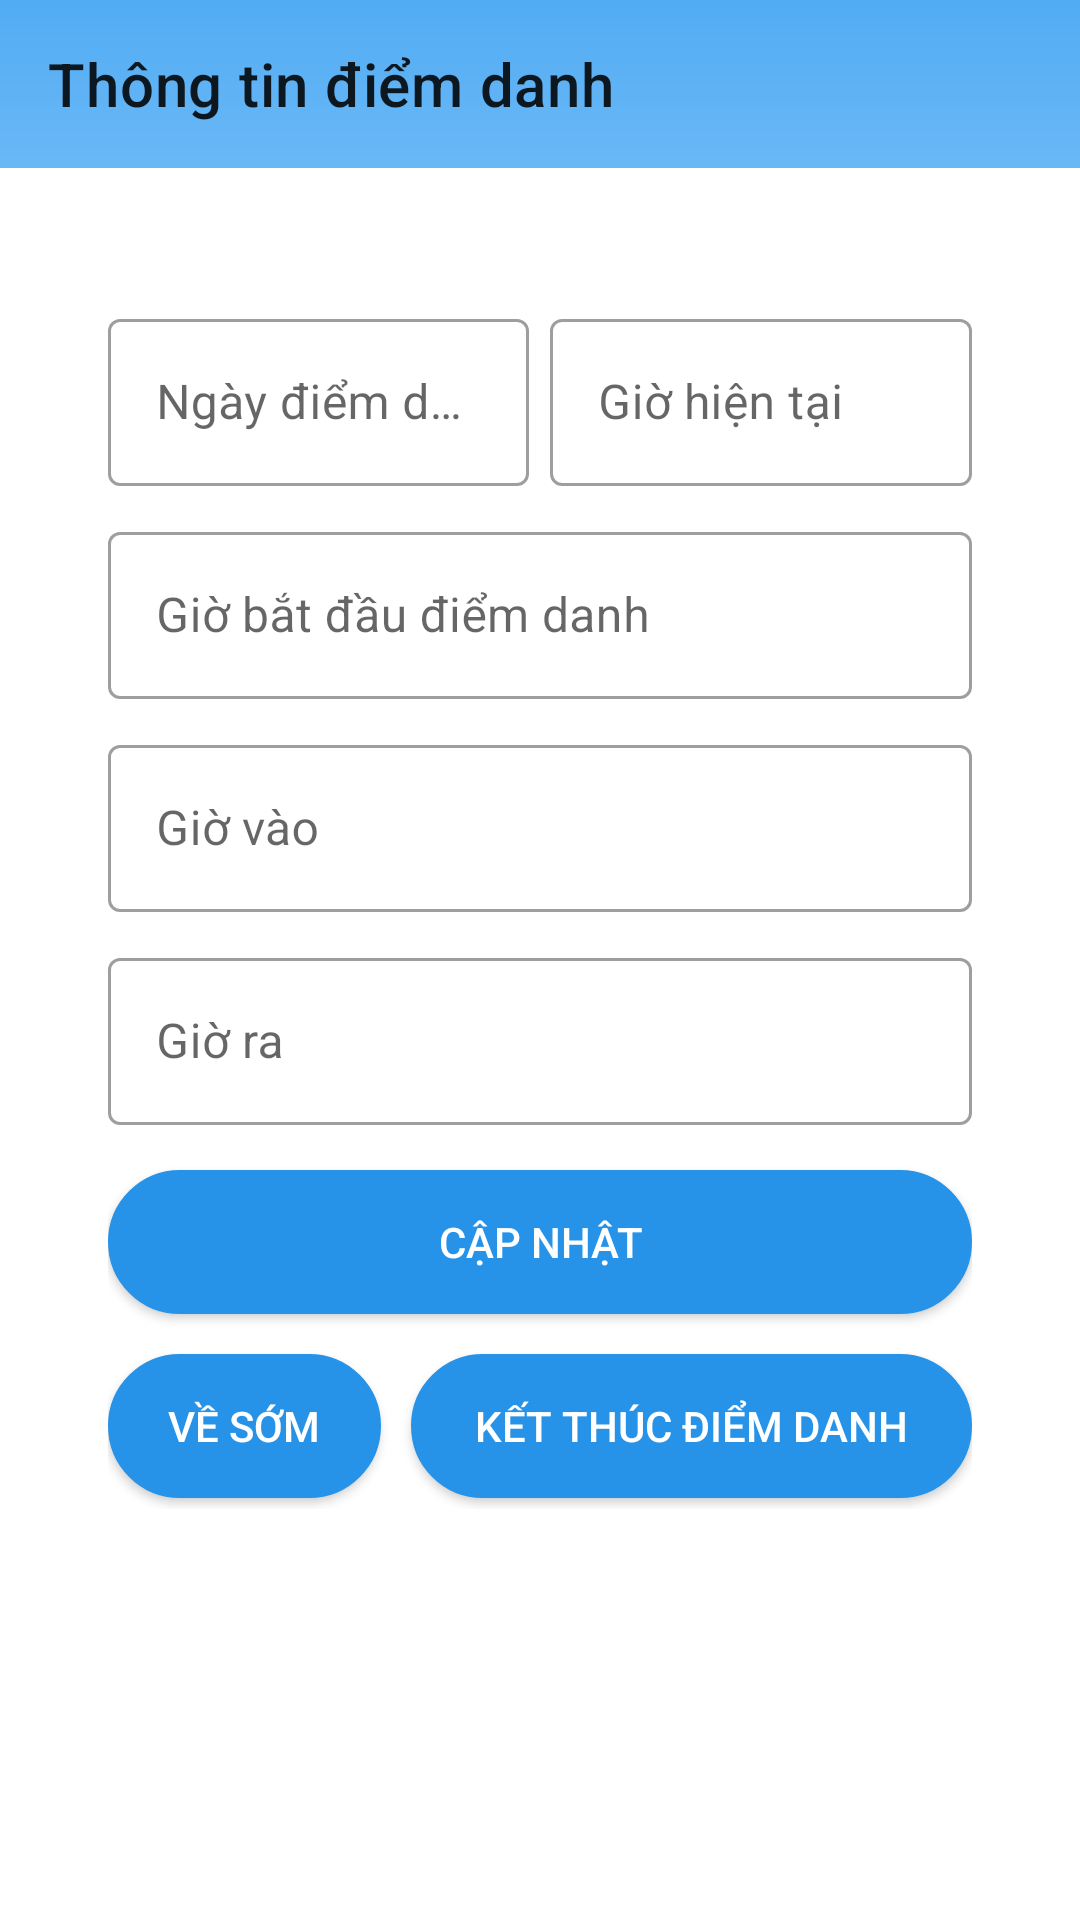

The Android layout XML behind this screen, and the referenced resources:
<!-- AndroidManifest.xml: application theme Theme.Appdiemdanh -->
<!-- res/layout/activity_attendance_infor.xml -->
<?xml version="1.0" encoding="utf-8"?>
<layout xmlns:android="http://schemas.android.com/apk/res/android"
    xmlns:app="http://schemas.android.com/apk/res-auto"
    xmlns:tools="http://schemas.android.com/tools">
    <data></data>
    <RelativeLayout
        android:layout_width="match_parent"
        android:layout_height="wrap_content">
        <androidx.appcompat.widget.Toolbar
            app:layout_constraintTop_toTopOf="parent"
            android:layout_width="match_parent"
            android:layout_height="?attr/actionBarSize"
            android:id="@+id/toolbar_date"
            app:title="Thông tin điểm danh"
            android:background="@drawable/bg_toolbar">
        </androidx.appcompat.widget.Toolbar>
        <androidx.core.widget.NestedScrollView
            android:layout_below="@+id/toolbar_date"
            android:layout_width="match_parent"
            android:layout_height="match_parent">
            <LinearLayout
                android:paddingLeft="20dp"
                android:paddingRight="20dp"
                android:paddingTop="10dp"
                android:layout_marginHorizontal="16dp"
                android:layout_width="match_parent"
                android:layout_height="wrap_content"
                android:orientation="vertical">
                <LinearLayout
                    android:layout_marginTop="35dp"
                    android:orientation="horizontal"
                    android:layout_width="match_parent"
                    android:layout_height="wrap_content">
                    <com.google.android.material.textfield.TextInputLayout
                        android:layout_marginRight="5dp"
                        android:layout_weight="1"
                        android:layout_width="wrap_content"
                        android:layout_height="wrap_content"
                        style="@style/Widget.MaterialComponents.TextInputLayout.OutlinedBox">
                        <EditText
                            android:enabled="false"
                            android:id="@+id/edt_date_attendance"
                            android:layout_width="match_parent"
                            android:layout_height="match_parent"
                            android:inputType="datetime"
                            android:hint="Ngày điểm danh"
                            android:textColor="#000" />
                    </com.google.android.material.textfield.TextInputLayout>
                    <com.google.android.material.textfield.TextInputLayout
                        android:layout_marginLeft="2dp"
                        android:layout_weight="1"
                        android:layout_width="wrap_content"
                        android:layout_height="wrap_content"
                        style="@style/Widget.MaterialComponents.TextInputLayout.OutlinedBox">

                        <EditText
                            android:id="@+id/edt_timenow"
                            android:layout_width="match_parent"
                            android:layout_height="match_parent"
                            android:inputType="datetime"
                            android:hint="Giờ hiện tại"
                            android:textColor="#000" />
                    </com.google.android.material.textfield.TextInputLayout>
                </LinearLayout>
                <com.google.android.material.textfield.TextInputLayout
                    android:layout_marginTop="10dp"
                    android:layout_width="match_parent"
                    android:layout_height="wrap_content"
                    style="@style/Widget.MaterialComponents.TextInputLayout.OutlinedBox">
                    <EditText
                        android:id="@+id/edt_timestart_up"
                        android:layout_width="match_parent"
                        android:layout_height="match_parent"
                        android:inputType="datetime"
                        android:hint="Giờ bắt đầu điểm danh"
                        android:textColor="#000" />
                </com.google.android.material.textfield.TextInputLayout>
                <com.google.android.material.textfield.TextInputLayout
                    android:layout_marginTop="10dp"
                    android:layout_width="match_parent"
                    android:layout_height="wrap_content"
                    style="@style/Widget.MaterialComponents.TextInputLayout.OutlinedBox">
                    <EditText
                        android:id="@+id/edt_timevao_up"
                        android:layout_width="match_parent"
                        android:layout_height="match_parent"
                        android:inputType="datetime"
                        android:hint="Giờ vào"
                        android:textColor="#000" />
                </com.google.android.material.textfield.TextInputLayout>
                <com.google.android.material.textfield.TextInputLayout
                    android:layout_marginTop="10dp"
                    android:layout_width="match_parent"
                    android:layout_height="wrap_content"
                    style="@style/Widget.MaterialComponents.TextInputLayout.OutlinedBox">
                    <EditText
                        android:id="@+id/edt_timera_up"
                        android:layout_width="match_parent"
                        android:layout_height="match_parent"
                        android:inputType="datetime"
                        android:hint="Giờ ra"
                        android:textColor="#000" />
                </com.google.android.material.textfield.TextInputLayout>

                <androidx.appcompat.widget.AppCompatButton
                    android:layout_marginTop="15dp"
                    android:layout_width="match_parent"
                    android:layout_height="wrap_content"
                    android:layout_gravity="center"
                    android:background="@drawable/btn_bogoctron"
                    android:id="@+id/btn_updatetime"
                    android:textColor="@color/btn_textcolor"
                    android:text="Cập nhật"/>

                <LinearLayout
                    android:orientation="horizontal"
                    android:layout_width="match_parent"
                    android:layout_height="55dp"
                    android:layout_marginTop="10dp"
                    android:layout_marginBottom="30dp">
                    <androidx.appcompat.widget.AppCompatButton
                        android:layout_weight="2"
                        android:layout_marginRight="5dp"
                        android:layout_width="match_parent"
                        android:layout_height="wrap_content"
                        android:layout_gravity="center"
                        android:background="@drawable/btn_bogoctron"
                        android:id="@+id/btn_vesom"
                        android:textColor="@color/btn_textcolor"
                        android:text="Về sớm"/>
                    <androidx.appcompat.widget.AppCompatButton
                        android:layout_marginLeft="5dp"
                        android:layout_weight="1"
                        android:layout_width="match_parent"
                        android:layout_height="wrap_content"
                        android:layout_gravity="center"
                        android:background="@drawable/btn_bogoctron"
                        android:id="@+id/btn_end"
                        android:textColor="@color/btn_textcolor"
                        android:text="Kết thúc điểm danh"/>
                </LinearLayout>
                <androidx.recyclerview.widget.RecyclerView
                    android:layout_width="match_parent"
                    android:layout_height="wrap_content"
                    android:id="@+id/recyc_vesom"/>

            </LinearLayout>
        </androidx.core.widget.NestedScrollView>


    </RelativeLayout>
</layout>
<!-- resources referenced by this layout -->
<resources>
  <color name="btn_textcolor">#FFFFFFFF</color>
  <!-- drawable bg_toolbar (drawable) -->
  <shape xmlns:android="http://schemas.android.com/apk/res/android"
      android:shape="rectangle">
      <gradient
          android:startColor="#52ACF3"
          android:endColor="#69B8F6"
          android:angle="270" />
  
  </shape>
  <!-- drawable btn_bogoctron (drawable) -->
  <shape xmlns:android="http://schemas.android.com/apk/res/android"
      android:shape="rectangle">
      <solid android:color="@color/btn_bogoctron"/>
  
      <stroke
          android:width="1dp"
          android:color="@color/btn_bogoctron" />
      <corners android:radius="260dp"/>
  </shape>
  <style name="Theme.Appdiemdanh" parent="Theme.MaterialComponents.DayNight.NoActionBar">
          
          <item name="colorPrimary">@color/purple_500</item>
          <item name="colorPrimaryVariant">#52ACF3</item>
          <item name="colorOnPrimary">@color/white</item>
          
          <item name="colorSecondary">@color/teal_200</item>
          <item name="colorSecondaryVariant">@color/teal_700</item>
          <item name="colorOnSecondary">@color/black</item>
          
          <item name="android:statusBarColor">?attr/colorPrimaryVariant</item>
          
      </style>
  <color name="btn_bogoctron">#2793E8</color>
  <color name="purple_500">#FF6200EE</color>
  <color name="white">#FFFFFFFF</color>
  <color name="teal_200">#FF03DAC5</color>
  <color name="teal_700">#FF018786</color>
  <color name="black">#FF000000</color>
</resources>
